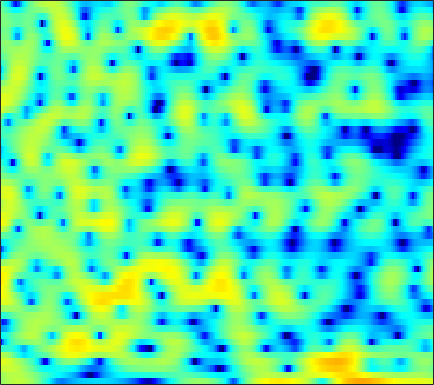

Data behind this chart, as committed beside it:
0.95431, 1.2861, 1.6889, 2.0398, 2.2576, 2.5055, 2.6805, 2.7597, 2.7926, 2.7466, 2.6054, 2.4416, 2.1378, 1.7365, 1.3732, 0.79739, 0.10065, -0.48971, -1.3788, -2.3869, -3.5145, -4.4518, -5.8156, -7.2829
1.245, 1.577, 1.941, 2.22, 2.372, 2.503, 2.551, 2.534, 2.442, 2.273, 2.029, 1.8, 1.434, 1.004, 0.6432, 0.1206, -0.4435, -0.8901, -1.503, -2.132, -2.763, -3.23, -3.837, -4.421
3.183, 3.306, 3.396, 3.403, 3.356, 3.219, 3, 2.782, 2.418, 1.971, 1.442, 0.9886, 0.3076, -0.4565, -1.076, -1.968, -2.891, -3.574, -4.444, -5.171, -5.67, -5.869, -5.91, -5.753
4.432, 4.33, 4.119, 3.83, 3.558, 3.128, 2.623, 2.205, 1.606, 0.9668, 0.2936, -0.2395, -1.012, -1.877, -2.623, -3.822, -5.371, -6.866, -9.566, -13.69, -19.12, -17.57, -11.94, -8.136
2.473, 2.188, 1.715, 1.112, 0.5528, -0.3728, -1.545, -2.598, -4.163, -5.797, -7.012, -7.292, -6.773, -5.769, -5.008, -4.15, -3.521, -3.162, -2.776, -2.403, -1.95, -1.516, -0.8095, 0.01207
-3.771, -3.775, -3.624, -3.508, -3.55, -3.824, -4.448, -5.178, -6.541, -8.239, -9.557, -9.506, -8.058, -6.106, -4.76, -3.293, -2.169, -1.502, -0.7832, -0.2015, 0.3021, 0.6593, 1.135, 1.678
-17.58, -12.12, -7.992, -5.469, -4.174, -2.905, -2.039, -1.554, -1.085, -0.7083, -0.3808, -0.1378, 0.1943, 0.539, 0.7658, 0.983, 1.058, 0.9995, 0.7258, 0.2233, -0.4534, -1.049, -1.795, -2.135
-5.785, -5.521, -4.856, -3.913, -3.13, -2.081, -1.105, -0.4402, 0.3502, 1.048, 1.625, 1.988, 2.349, 2.569, 2.624, 2.56, 2.297, 1.942, 1.208, 0.1134, -1.448, -3.028, -5.763, -8.678
-10.27, -10.53, -9.926, -8.453, -7.1, -5.286, -3.648, -2.562, -1.298, -0.256, 0.5828, 1.096, 1.629, 2.01, 2.186, 2.28, 2.229, 2.102, 1.825, 1.434, 0.9722, 0.6133, 0.1896, -0.08612
-14.5, -16.57, -15.35, -11.43, -8.871, -6.22, -4.19, -2.965, -1.613, -0.5355, 0.3025, 0.8137, 1.352, 1.75, 1.972, 2.181, 2.285, 2.301, 2.265, 2.157, 1.992, 1.839, 1.595, 1.323
-4.211, -4.085, -3.75, -3.195, -2.684, -1.954, -1.262, -0.788, -0.2477, 0.1797, 0.5102, 0.705, 0.9102, 1.088, 1.212, 1.374, 1.528, 1.632, 1.73, 1.775, 1.744, 1.67, 1.476, 1.172
0.9827, 1.161, 1.34, 1.425, 1.437, 1.387, 1.26, 1.094, 0.7578, 0.2966, -0.2381, -0.6539, -1.179, -1.548, -1.638, -1.459, -1.003, -0.5666, 0.02639, 0.5267, 0.8691, 0.9961, 0.9789, 0.7372
4.412, 4.404, 4.252, 3.959, 3.631, 3.06, 2.311, 1.636, 0.537, -0.8394, -2.619, -4.352, -7.419, -11.77, -14.53, -11.44, -7.125, -4.78, -2.559, -1.036, -0.0528, 0.3805, 0.6069, 0.4627
5.501, 5.223, 4.665, 3.923, 3.251, 2.197, 0.9993, 0.04576, -1.247, -2.583, -3.981, -5.069, -6.497, -7.633, -7.919, -7.169, -5.56, -4.27, -2.734, -1.524, -0.6516, -0.2174, 0.09802, 0.0978
5.988, 5.439, 4.457, 3.162, 1.974, 0.08059, -2.165, -4.009, -6.344, -7.67, -7.572, -6.973, -6.032, -5.098, -4.457, -3.656, -2.874, -2.303, -1.612, -1.032, -0.594, -0.3498, -0.1414, -0.07791
6.742, 6.111, 5.011, 3.559, 2.199, -0.06255, -3.035, -5.928, -10.68, -13.13, -10.1, -7.798, -5.656, -4.251, -3.497, -2.74, -2.181, -1.869, -1.547, -1.341, -1.272, -1.308, -1.474, -1.671
6.588, 6.141, 5.41, 4.5, 3.696, 2.492, 1.197, 0.2338, -0.942, -1.82, -2.37, -2.655, -2.937, -3.213, -3.444, -3.722, -3.882, -3.888, -3.8, -3.717, -3.785, -4.076, -4.903, -6.38
5.029, 4.897, 4.664, 4.365, 4.075, 3.59, 3.028, 2.543, 1.804, 0.9747, -0.004497, -0.8974, -2.346, -4.233, -6.057, -9.158, -11.96, -11.83, -9.251, -6.951, -5.514, -4.971, -4.909, -5.579
0.5856, 0.9469, 1.442, 1.887, 2.157, 2.396, 2.453, 2.381, 2.113, 1.625, 0.894, 0.1709, -1.107, -2.768, -4.306, -6.609, -8.293, -8.228, -6.609, -4.699, -3.185, -2.344, -1.547, -1.042
-8.838, -7.056, -4.833, -3.055, -1.984, -0.8793, -0.1156, 0.2708, 0.5835, 0.6639, 0.5615, 0.3904, 0.03619, -0.4035, -0.732, -1.096, -1.283, -1.268, -1.045, -0.6453, -0.1718, 0.1824, 0.6125, 1.001
-15.26, -11.78, -8.396, -5.956, -4.586, -3.201, -2.157, -1.564, -0.9628, -0.5212, -0.21, -0.04832, 0.1178, 0.2339, 0.3079, 0.406, 0.5122, 0.6141, 0.7778, 0.9593, 1.153, 1.294, 1.459, 1.597
-7.222, -6.498, -5.508, -4.599, -4.002, -3.346, -2.798, -2.422, -1.957, -1.48, -0.9979, -0.648, -0.1956, 0.2203, 0.4993, 0.8214, 1.099, 1.274, 1.465, 1.607, 1.698, 1.738, 1.752, 1.706
-1.505, -1.617, -1.823, -2.171, -2.525, -3.07, -3.613, -3.882, -3.834, -3.291, -2.407, -1.655, -0.7158, 0.08918, 0.5886, 1.122, 1.518, 1.737, 1.936, 2.05, 2.069, 2.019, 1.88, 1.634
3.38, 2.864, 1.941, 0.6547, -0.6634, -3.11, -6.872, -11.24, -15.14, -8.908, -4.692, -2.663, -0.8243, 0.3515, 0.9341, 1.445, 1.737, 1.871, 1.995, 2.064, 2.079, 2.017, 1.77, 1.316
5.708, 5.268, 4.456, 3.366, 2.328, 0.6498, -1.221, -2.496, -3.257, -2.744, -1.649, -0.926, -0.3029, -0.09693, -0.2172, -0.6693, -1.296, -1.719, -1.949, -1.691, -1.129, -0.6955, -0.3758, -0.4407
4.632, 4.591, 4.381, 3.98, 3.582, 2.947, 2.271, 1.778, 1.199, 0.7155, 0.2565, -0.1356, -0.8481, -1.904, -3.035, -5.257, -8.811, -13.28, -21.61, -12.76, -7.782, -5.605, -3.737, -2.757
2.635, 3.119, 3.517, 3.646, 3.593, 3.345, 2.93, 2.545, 1.928, 1.233, 0.4438, -0.1969, -1.145, -2.244, -3.189, -4.608, -6.16, -7.177, -7.783, -7.206, -5.959, -5.002, -3.935, -3.16
1.847, 2.68, 3.387, 3.73, 3.766, 3.57, 3.117, 2.627, 1.808, 0.833, -0.2071, -0.9816, -1.892, -2.586, -2.933, -3.214, -3.337, -3.341, -3.26, -3.074, -2.875, -2.755, -2.742, -2.872
3.3, 3.903, 4.394, 4.564, 4.479, 4.097, 3.39, 2.631, 1.288, -0.486, -2.683, -4.576, -6.766, -7.213, -6.274, -4.563, -3.069, -2.211, -1.411, -0.9648, -0.8403, -0.9796, -1.518, -2.587
3.782, 4.011, 4.147, 4.07, 3.864, 3.365, 2.584, 1.779, 0.3571, -1.602, -4.316, -7.06, -11.46, -11.7, -8.668, -5.311, -3.042, -1.861, -0.7713, -0.1444, 0.08849, 0.01179, -0.3797, -1.195
2.136, 2.107, 1.99, 1.771, 1.546, 1.153, 0.6615, 0.2158, -0.4707, -1.254, -2.067, -2.604, -3.077, -3.102, -2.83, -2.21, -1.495, -0.9984, -0.461, -0.08066, 0.1249, 0.1819, 0.1247, -0.01275
0.1086, -0.1438, -0.5356, -0.9394, -1.219, -1.491, -1.625, -1.624, -1.543, -1.392, -1.222, -1.091, -0.9039, -0.7001, -0.5479, -0.3301, -0.1406, -0.02202, 0.08291, 0.1434, 0.1912, 0.2373, 0.3127, 0.4505
-1.775, -2.349, -3.329, -4.457, -5.32, -6.027, -5.759, -4.922, -3.445, -2.02, -0.8319, -0.1302, 0.5736, 1.022, 1.215, 1.279, 1.139, 0.9157, 0.5054, 0.0323, -0.3728, -0.5414, -0.4675, -0.0897
-3.712, -4.244, -5.455, -7.677, -10.65, -20.09, -16.94, -9.685, -4.692, -1.641, 0.4034, 1.495, 2.482, 3.026, 3.169, 2.999, 2.422, 1.687, 0.273, -1.725, -4.242, -5.957, -6.021, -3.76
-7.712, -6.593, -5.686, -5.377, -5.289, -5.025, -4.116, -3, -1.256, 0.4092, 1.765, 2.569, 3.313, 3.698, 3.732, 3.447, 2.739, 1.891, 0.2389, -2.158, -5.433, -8.055, -8.261, -5.178
-8.717, -7.027, -5.342, -4.086, -3.312, -2.353, -1.413, -0.7066, 0.2327, 1.118, 1.906, 2.38, 2.853, 3.097, 3.126, 2.954, 2.528, 2.056, 1.241, 0.302, -0.61, -1.15, -1.554, -1.608
-5.253, -4.619, -3.766, -2.914, -2.311, -1.52, -0.7608, -0.2032, 0.4963, 1.139, 1.709, 2.065, 2.437, 2.672, 2.76, 2.732, 2.554, 2.327, 1.919, 1.413, 0.8339, 0.378, -0.2824, -0.9633
-3.159, -3.012, -2.74, -2.372, -2.007, -1.461, -0.8451, -0.3682, 0.2658, 0.8627, 1.382, 1.736, 2.124, 2.433, 2.594, 2.72, 2.737, 2.667, 2.466, 2.122, 1.626, 1.137, 0.3139, -0.7551
-2.458, -2.974, -3.533, -3.739, -3.547, -2.912, -2.055, -1.407, -0.6143, 0.05153, 0.6123, 0.9841, 1.447, 1.876, 2.17, 2.532, 2.812, 2.953, 3.015, 2.915, 2.628, 2.263, 1.567, 0.5495
-2.758, -4.951, -9.156, -13.04, -11.15, -7.081, -4.451, -3.2, -2.232, -1.769, -1.528, -1.383, -1, -0.3744, 0.2393, 1.083, 1.854, 2.355, 2.857, 3.181, 3.319, 3.282, 3.059, 2.595
0.0213, -1.649, -4.156, -5.831, -5.67, -4.405, -3.355, -3.043, -3.396, -4.657, -6.897, -8.915, -9.726, -7.195, -5.015, -2.716, -1.076, -0.1493, 0.8461, 1.645, 2.283, 2.671, 3.022, 3.216
3.719, 3.129, 2.357, 1.669, 1.215, 0.6783, 0.03424, -0.6685, -2.018, -4.065, -7.021, -9.557, -10.96, -8.969, -7.293, -5.785, -4.895, -4.437, -3.728, -2.721, -1.445, -0.469, 0.6806, 1.565
4.904, 4.717, 4.38, 3.965, 3.596, 3.007, 2.279, 1.621, 0.5752, -0.6303, -1.908, -2.839, -3.968, -4.975, -5.802, -7.345, -9.817, -12.73, -17.3, -13.1, -7.989, -5.377, -2.906, -1.292
4.152, 4.202, 4.175, 4.046, 3.884, 3.553, 3.086, 2.652, 1.939, 1.092, 0.1238, -0.6699, -1.851, -3.188, -4.312, -6.031, -8.042, -9.523, -10.63, -9.725, -7.635, -6.02, -4.248, -2.925
2.346, 2.633, 2.978, 3.233, 3.344, 3.374, 3.246, 3.035, 2.608, 2, 1.223, 0.5312, -0.5113, -1.679, -2.615, -3.847, -4.94, -5.562, -6.006, -5.931, -5.387, -4.799, -3.908, -3.089
-0.4791, 0.2754, 1.279, 2.16, 2.688, 3.202, 3.476, 3.516, 3.358, 2.959, 2.317, 1.673, 0.6129, -0.6756, -1.794, -3.413, -5.074, -6.187, -7.094, -7.013, -6.123, -5.218, -3.99, -2.925
-5.662, -3.441, -1.002, 0.8743, 1.969, 3.035, 3.717, 4.007, 4.103, 3.895, 3.374, 2.779, 1.684, 0.1965, -1.221, -3.709, -7.275, -11.36, -22.2, -15.89, -9.276, -6.512, -4.096, -2.493
-8.525, -5.477, -2.437, -0.2088, 1.058, 2.321, 3.176, 3.585, 3.847, 3.801, 3.467, 3.029, 2.184, 1.038, -0.02358, -1.726, -3.641, -5.057, -6.336, -6.239, -5.094, -4.049, -2.749, -1.751
-4.526, -3.29, -1.702, -0.299, 0.5778, 1.526, 2.225, 2.585, 2.863, 2.91, 2.75, 2.5, 1.992, 1.311, 0.712, -0.1418, -0.9913, -1.558, -2.117, -2.385, -2.385, -2.248, -1.918, -1.558
-2.15, -1.484, -0.6372, 0.1375, 0.6476, 1.219, 1.663, 1.902, 2.106, 2.187, 2.137, 2.001, 1.713, 1.288, 0.8923, 0.2884, -0.4011, -0.9166, -1.581, -2.14, -2.521, -2.629, -2.563, -2.249
-0.6089, -0.2013, 0.2758, 0.638, 0.854, 1.066, 1.211, 1.311, 1.444, 1.579, 1.672, 1.69, 1.608, 1.371, 1.061, 0.446, -0.3882, -1.17, -2.432, -3.879, -5.255, -5.922, -5.856, -4.684
0.03615, 0.3905, 0.6351, 0.585, 0.3629, -0.1052, -0.6065, -0.832, -0.755, -0.2754, 0.3951, 0.8753, 1.299, 1.423, 1.287, 0.7815, -0.1097, -1.099, -2.916, -5.657, -10.31, -17.7, -18.2, -8.31
-0.8818, -0.3346, -0.19, -0.6969, -1.6, -3.646, -6.985, -10.31, -10.71, -6.267, -2.99, -1.384, -0.04621, 0.5682, 0.6656, 0.3958, -0.2848, -1.002, -2.119, -3.299, -4.261, -4.555, -3.969, -2.413
-1.376, -0.7969, -0.613, -1.06, -1.795, -3.371, -5.496, -6.932, -7.046, -5.141, -3.035, -1.862, -0.8425, -0.4359, -0.5064, -1.071, -2.1, -3.07, -4.399, -5.12, -4.723, -3.822, -2.185, -0.468
-0.2785, -0.07453, -0.03577, -0.2736, -0.5713, -1.075, -1.533, -1.753, -1.78, -1.517, -1.111, -0.8254, -0.6245, -0.7333, -1.118, -2.147, -3.987, -6.165, -11.27, -29.81, -12.81, -7.402, -3.278, -0.5766
0.119, -0.05287, -0.3893, -0.8128, -1.17, -1.586, -1.883, -1.993, -1.964, -1.742, -1.434, -1.187, -0.9482, -0.9024, -1.032, -1.47, -2.244, -2.988, -3.963, -4.322, -3.569, -2.487, -0.8098, 0.6961
-0.5642, -1.142, -2.071, -3.125, -3.957, -4.984, -5.716, -5.896, -5.576, -4.772, -3.737, -2.957, -2.014, -1.26, -0.8225, -0.4105, -0.1384, -0.003929, 0.1769, 0.4368, 0.8301, 1.211, 1.756, 2.281
-1.604, -2.603, -4.248, -6.33, -8.248, -11.54, -15.63, -17.47, -14.4, -10.31, -7.148, -5.278, -3.279, -1.7, -0.7518, 0.2542, 1.032, 1.496, 1.993, 2.381, 2.683, 2.87, 3.037, 3.11
